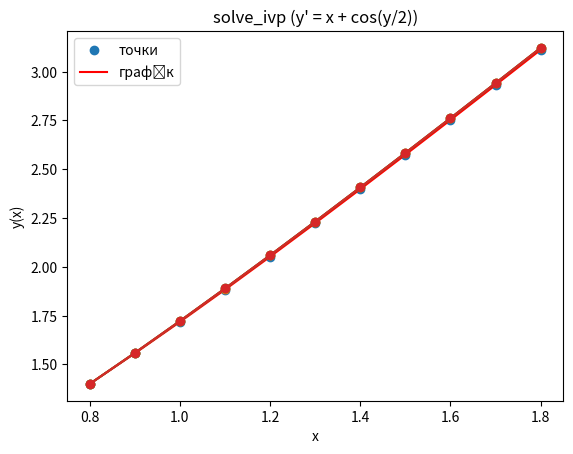

This chart was generated by the following Python code:
# -*- coding: utf-8 -*-
""""ЛР_13_ЧМ_Розв'язання диф. рівнянь.ipynb" Ісаєв К.М 2-9

Automatically generated by Colab.

Original file is located at
    https://colab.research.google.com/drive/1NX63iWoKQ7HTAY7aCLqXMTtbzuh_E6wv

Лабораторна робота 13.

#Метод Ейлера
"""

import numpy as np
import matplotlib.pyplot as plt

def f(x, y):
    return x + np.cos(y / 2)

# Параметри
a, b, h, y0 = 0.8, 1.8, 0.1, 1.4

# Перевірка вхідних параметрів
if h <= 0:
    print("Крок h повинен бути позитивним.")
    exit()
if a >= b:
    print("Права межа b повинна бути більшою за ліву межу a.")
    exit()

n = int((b - a) / h)          # кількість кроків
x = np.array([a + i*h for i in range(n + 1)])  # вузли x

y = np.empty(n + 1)
y[0] = y0

# Метод Ейлера
for i in range(n):
    y[i + 1] = y[i] + f(x[i], y[i]) * h

# Округлення для NumPy 2.0+
y_rounded = np.round(y, 4)

print("x =", x)
print("y =", y_rounded)

plt.plot(x, y, "o", x, y, "red")
plt.xlabel("x")
plt.ylabel("y")
plt.title("Метод Ейлера (y' = x + cos(y/2))")
plt.legend(["точки", "графік"])
plt.grid()
plt.show()

#Додати перевірку odeint для першого завдання

#додати перевірку solve_ivp для перешого завдання

"""#Метод Ейлера-Коші"""

import numpy as np
import matplotlib.pyplot as plt

def f(x, y):
    return x + np.cos(y / 2)

# Параметри
a = 0.8
b = 1.8
h = 0.1
y0 = 1.4

n = int((b - a) / h)
x = np.arange(a, b + h, h)

y = np.empty(n + 1)
y[0] = y0

# Метод Ейлера–Коші
for i in range(n):
    k1 = f(x[i], y[i])
    k2 = f(x[i] + h, y[i] + h * k1)
    y[i + 1] = y[i] + h * (k1 + k2) / 2

y_rounded = np.round(y, 4)

print("x =", x)
print("y =", y_rounded)

plt.plot(x, y, "o", x, y, "red")
plt.xlabel("x")
plt.ylabel("y")
plt.title("Метод Ейлера–Коші (y' = x + cos(y/2))")
plt.legend(["точки", "графік"])
plt.grid()
plt.show()

"""#Розв’язок диф. Рівняння за допомогою scipy.integrate import odeint"""

import numpy as np
from scipy.integrate import odeint
import matplotlib.pyplot as plt

# dy/dx
def model(y, x):
    return x + np.cos(y / 2)

# Початкова умова
y0 = 1.4

# x з кроком 0.1 на відрізку [0.8; 1.8]
x = np.arange(0.8, 1.8 + 0.1, 0.1)

# Розв'язання ODE
y = odeint(model, y0, x)

# Округлення NumPy 2.0
y_round = np.round(y.flatten(), 4)

print("x =", x)
print("y =", y_round)

plt.plot(x, y_round, marker='o')
plt.xlabel("x")
plt.ylabel("y(x)")
plt.title("ODEINT розв'язання (y' = x + cos(y/2))")
plt.grid()
plt.show()

"""#Використання scipy.integrate.solve_ivp
Функція solve_ivp є більш сучасним і гнучким способом розв'язання ODE, ніж odeint. Вона також дозволяє використовувати різні методи інтегрування.
"""

import numpy as np
from scipy.integrate import solve_ivp
import matplotlib.pyplot as plt

# dy/dx
def model(x, y):
    return x + np.cos(y / 2)

# Початкова умова
y0 = [1.4]

# x точки
x_eval = np.arange(0.8, 1.8 + 0.1, 0.1)

# Розв'язання
sol = solve_ivp(model, [0.8, 1.8], y0, t_eval=x_eval)

y_round = np.round(sol.y[0], 4)

print("x =", sol.t)
print("y =", y_round)

plt.plot(sol.t, y_round, marker='o')
plt.xlabel("x")
plt.ylabel("y(x)")
plt.title("solve_ivp (y' = x + cos(y/2))")
plt.grid()
plt.show()